4-way image classification set "roi_masks" from GitHub (Edgar-Del/brain_watermark); label vocabulary: glioma, meningioma, no tumor, pituitary tumor.

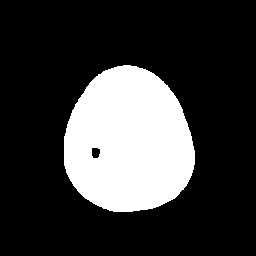
Label: meningioma

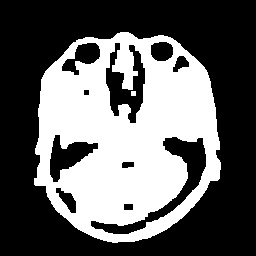
Label: pituitary tumor

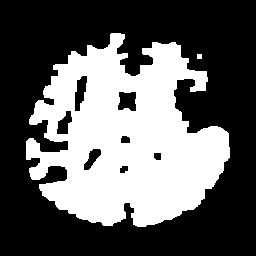
Label: no tumor

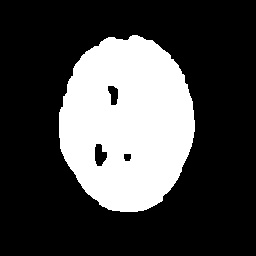
Label: glioma

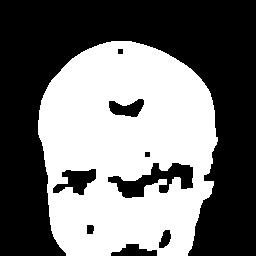
Label: meningioma

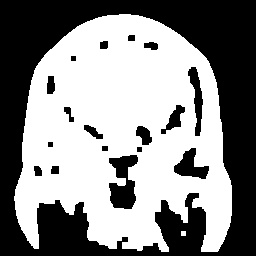
Label: pituitary tumor
